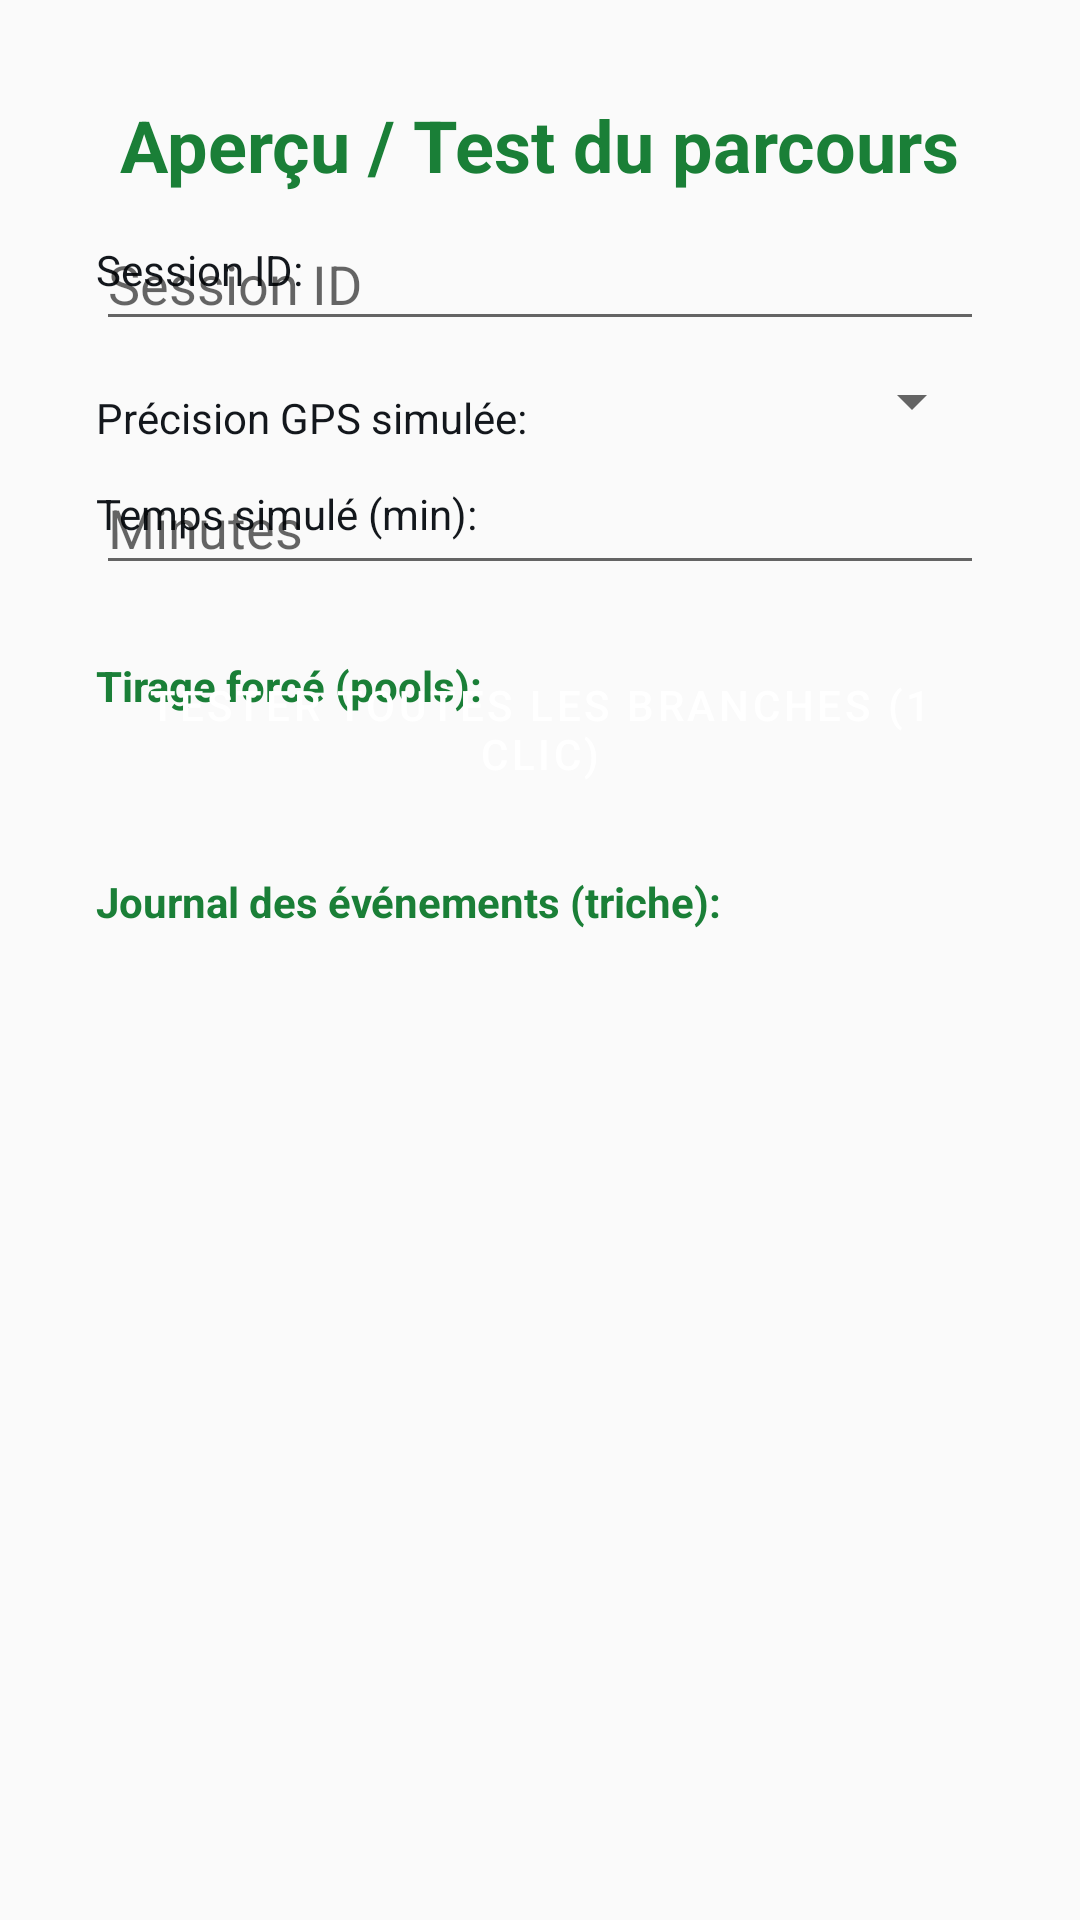

Reconstruct the res/layout file that produces this screen, plus the resources it refers to.
<!-- AndroidManifest.xml: application theme Theme.GeoPlayPlayer -->
<!-- res/layout/fragment_preview.xml -->
<?xml version="1.0" encoding="utf-8"?>
<androidx.constraintlayout.widget.ConstraintLayout
    xmlns:android="http://schemas.android.com/apk/res/android"
    xmlns:app="http://schemas.android.com/apk/res-auto"
    xmlns:tools="http://schemas.android.com/tools"
    android:layout_width="match_parent"
    android:layout_height="match_parent"
    android:padding="16dp"
    tools:context=".ui.PreviewFragment">

    <TextView
        android:id="@+id/tvPreviewTitle"
        android:layout_width="wrap_content"
        android:layout_height="wrap_content"
        android:text="Aperçu / Test du parcours"
        android:textSize="24sp"
        android:textStyle="bold"
        android:textColor="@color/colorPrimary"
        app:layout_constraintTop_toTopOf="parent"
        app:layout_constraintStart_toStartOf="parent"
        app:layout_constraintEnd_toEndOf="parent"
        android:layout_marginTop="16dp" />

    <TextView
        android:layout_width="wrap_content"
        android:layout_height="wrap_content"
        android:text="Session ID:"
        android:textSize="14sp"
        android:textColor="@color/colorOnSurface"
        app:layout_constraintTop_toBottomOf="@+id/tvPreviewTitle"
        app:layout_constraintStart_toStartOf="parent"
        android:layout_marginTop="16dp"
        android:layout_marginStart="16dp" />

    <EditText
        android:id="@+id/etSessionId"
        android:layout_width="0dp"
        android:layout_height="wrap_content"
        android:hint="Session ID"
        android:inputType="text"
        android:layout_marginTop="8dp"
        android:layout_marginStart="16dp"
        android:layout_marginEnd="16dp"
        app:layout_constraintTop_toBottomOf="@+id/tvPreviewTitle"
        app:layout_constraintStart_toStartOf="parent"
        app:layout_constraintEnd_toEndOf="parent" />

    <TextView
        android:layout_width="wrap_content"
        android:layout_height="wrap_content"
        android:text="Précision GPS simulée:"
        android:textSize="14sp"
        android:textColor="@color/colorOnSurface"
        app:layout_constraintTop_toBottomOf="@+id/etSessionId"
        app:layout_constraintStart_toStartOf="parent"
        android:layout_marginTop="16dp"
        android:layout_marginStart="16dp" />

    <Spinner
        android:id="@+id/spinnerPrecision"
        android:layout_width="0dp"
        android:layout_height="wrap_content"
        android:layout_marginTop="8dp"
        android:layout_marginStart="16dp"
        android:layout_marginEnd="16dp"
        app:layout_constraintTop_toBottomOf="@+id/etSessionId"
        app:layout_constraintStart_toStartOf="parent"
        app:layout_constraintEnd_toEndOf="parent" />

    <TextView
        android:layout_width="wrap_content"
        android:layout_height="wrap_content"
        android:text="Temps simulé (min):"
        android:textSize="14sp"
        android:textColor="@color/colorOnSurface"
        app:layout_constraintTop_toBottomOf="@+id/spinnerPrecision"
        app:layout_constraintStart_toStartOf="parent"
        android:layout_marginTop="16dp"
        android:layout_marginStart="16dp" />

    <EditText
        android:id="@+id/etSimTime"
        android:layout_width="0dp"
        android:layout_height="wrap_content"
        android:inputType="number"
        android:hint="Minutes"
        android:layout_marginTop="8dp"
        android:layout_marginStart="16dp"
        android:layout_marginEnd="16dp"
        app:layout_constraintTop_toBottomOf="@+id/spinnerPrecision"
        app:layout_constraintStart_toStartOf="parent"
        app:layout_constraintEnd_toEndOf="parent" />

    <TextView
        android:layout_width="wrap_content"
        android:layout_height="wrap_content"
        android:text="Tirage forcé (pools):"
        android:textSize="14sp"
        android:textStyle="bold"
        android:textColor="@color/colorPrimary"
        app:layout_constraintTop_toBottomOf="@+id/etSimTime"
        app:layout_constraintStart_toStartOf="parent"
        android:layout_marginTop="24dp"
        android:layout_marginStart="16dp" />

    <ScrollView
        android:id="@+id/svForcedDraws"
        android:layout_width="0dp"
        android:layout_height="wrap_content"
        android:layout_marginTop="8dp"
        android:layout_marginStart="16dp"
        android:layout_marginEnd="16dp"
        app:layout_constraintTop_toBottomOf="@+id/etSimTime"
        app:layout_constraintStart_toStartOf="parent"
        app:layout_constraintEnd_toEndOf="parent"
        android:layout_marginBottom="16dp">

        <LinearLayout
            android:id="@+id/llForcedDraws"
            android:layout_width="match_parent"
            android:layout_height="wrap_content"
            android:orientation="vertical">
        </LinearLayout>
    </ScrollView>

    <Button
        android:id="@+id/btnTestBranches"
        style="@style/Widget.GeoPlayPlayer.Button.Primary"
        android:layout_width="0dp"
        android:layout_height="wrap_content"
        android:layout_marginTop="16dp"
        android:layout_marginStart="16dp"
        android:layout_marginEnd="16dp"
        android:text="Tester toutes les branches (1 clic)"
        app:layout_constraintTop_toBottomOf="@id/svForcedDraws"
        app:layout_constraintStart_toStartOf="parent"
        app:layout_constraintEnd_toEndOf="parent" />

    <TextView
        android:layout_width="wrap_content"
        android:layout_height="wrap_content"
        android:text="Journal des événements (triche):"
        android:textSize="14sp"
        android:textStyle="bold"
        android:textColor="@color/colorPrimary"
        app:layout_constraintTop_toBottomOf="@id/btnTestBranches"
        app:layout_constraintStart_toStartOf="parent"
        android:layout_marginTop="24dp"
        android:layout_marginStart="16dp" />

    <androidx.recyclerview.widget.RecyclerView
        android:id="@+id/rvLog"
        android:layout_width="0dp"
        android:layout_height="0dp"
        android:layout_marginTop="8dp"
        android:layout_marginStart="16dp"
        android:layout_marginEnd="16dp"
        android:layout_marginBottom="16dp"
        app:layoutManager="androidx.recyclerview.widget.LinearLayoutManager"
        app:layout_constraintTop_toBottomOf="@+id/btnTestBranches"
        app:layout_constraintStart_toStartOf="parent"
        app:layout_constraintEnd_toEndOf="parent"
        app:layout_constraintBottom_toBottomOf="parent" />

</androidx.constraintlayout.widget.ConstraintLayout>
<!-- resources referenced by this layout -->
<resources>
  <color name="colorOnSurface">#13171c</color>
  <color name="colorPrimary">#1a7f37</color>
  <style name="Widget.GeoPlayPlayer.Button.Primary" parent="Widget.MaterialComponents.Button">
          <item name="backgroundTint">@color/colorPrimary</item>
          <item name="android:textColor">@color/white</item>
          <item name="cornerRadius">12dp</item>
          <item name="android:minHeight">48dp</item>
      </style>
  <style name="Theme.GeoPlayPlayer" parent="Theme.MaterialComponents.DayNight.DarkActionBar">
          <item name="colorPrimary">@color/colorPrimary</item>
          <item name="colorPrimaryVariant">@color/colorPrimaryDark</item>
          <item name="colorOnPrimary">@color/white</item>
          <item name="colorSecondary">@color/colorSecondary</item>
          <item name="colorSecondaryVariant">@color/colorSecondaryDark</item>
          <item name="colorOnSecondary">@color/black</item>
          <item name="android:colorBackground">@color/colorBackground</item>
          <item name="colorOnBackground">@color/colorOnBackground</item>
          <item name="colorSurface">@color/colorSurface</item>
          <item name="colorOnSurface">@color/colorOnSurface</item>
          <item name="colorError">@color/colorError</item>
          <item name="colorOnError">@color/white</item>
          <item name="android:statusBarColor">?attr/colorPrimaryVariant</item>
          <item name="android:windowLightStatusBar">false</item>
      </style>
  <color name="white">#ffffff</color>
  <color name="colorPrimaryDark">#116329</color>
  <color name="colorSecondary">#5f3dc4</color>
  <color name="colorSecondaryDark">#482ba0</color>
  <color name="black">#000000</color>
  <color name="colorBackground">#fafafa</color>
  <color name="colorOnBackground">#13171c</color>
  <color name="colorSurface">#ffffff</color>
  <color name="colorError">#b42318</color>
</resources>
